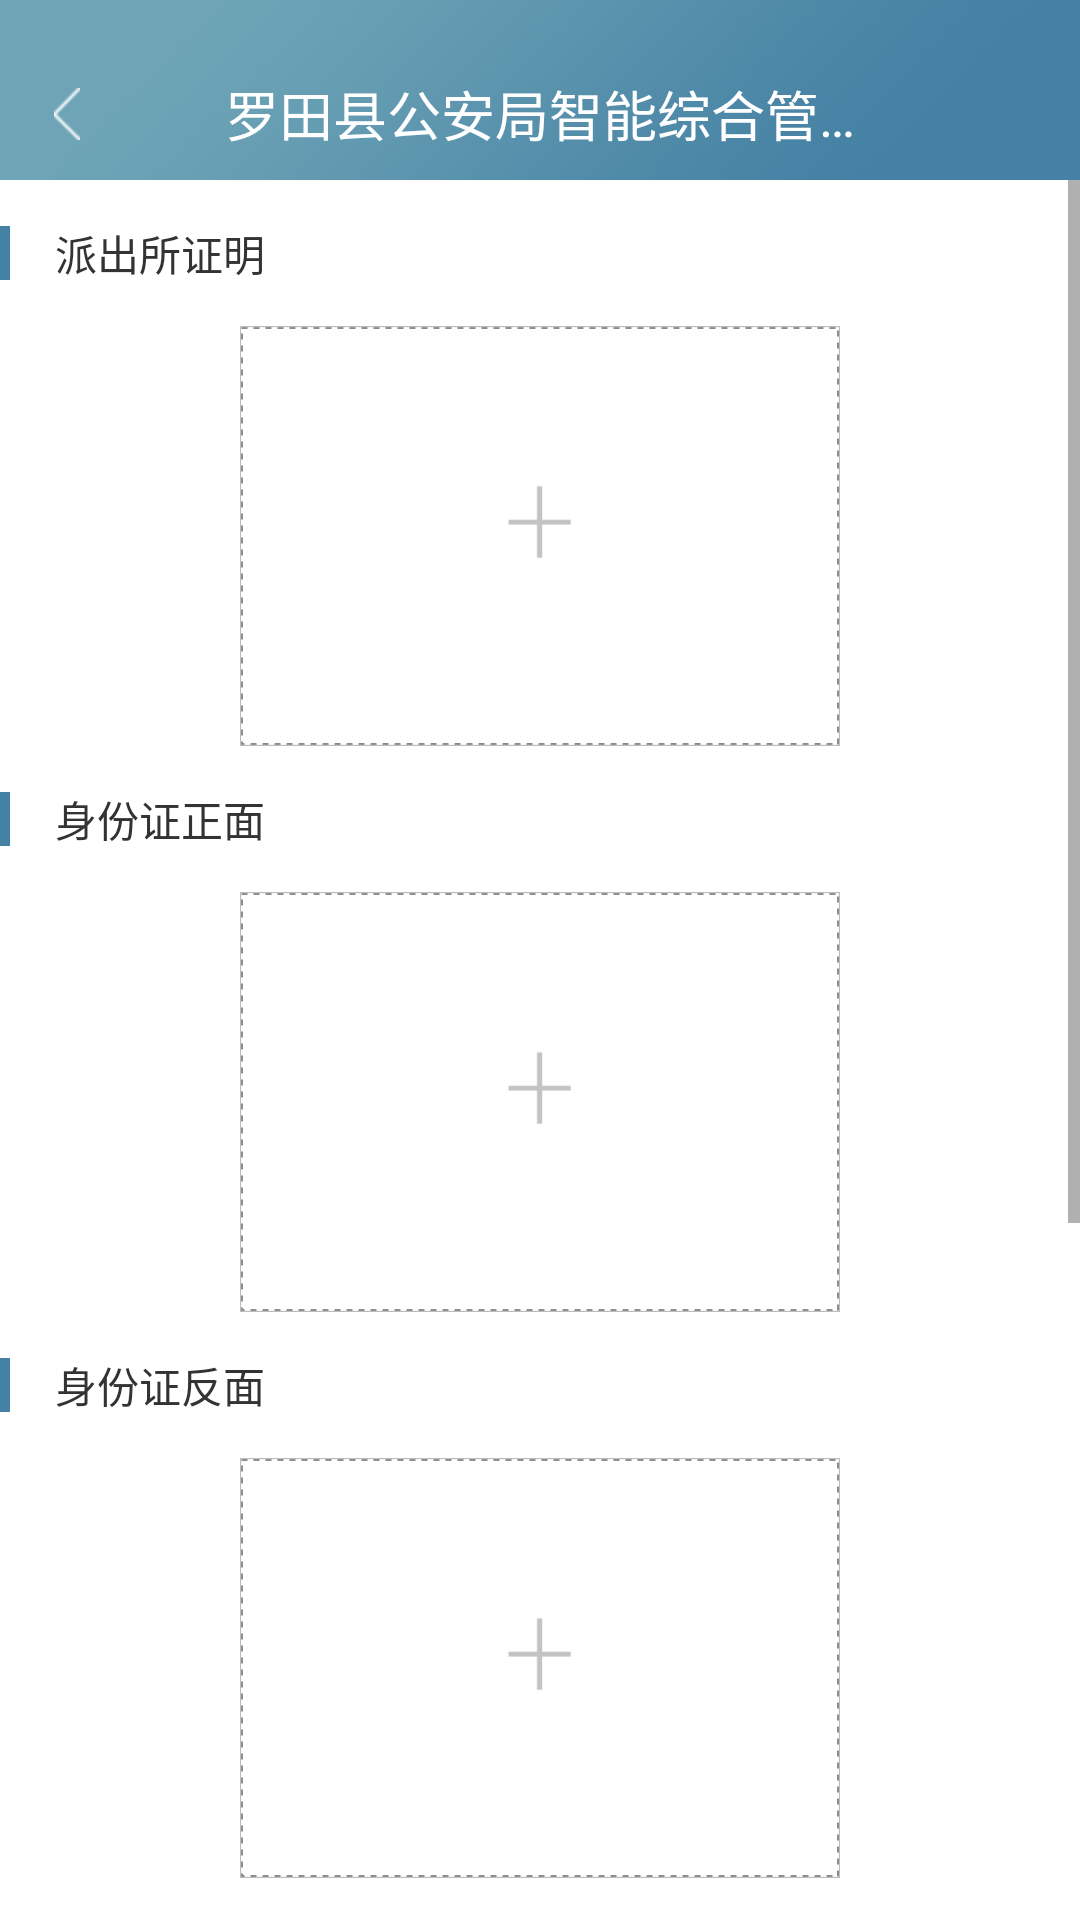

The Android layout XML behind this screen, and the referenced resources:
<!-- AndroidManifest.xml: application theme AppTheme -->
<!-- res/layout/activity_szqyjybg.xml -->
<?xml version="1.0" encoding="utf-8"?>
<LinearLayout xmlns:android="http://schemas.android.com/apk/res/android"
    android:layout_width="match_parent"
    android:layout_height="match_parent"
    android:background="@color/white"
    android:orientation="vertical">

    <include layout="@layout/activity_topbar" />

    <ScrollView
        android:layout_width="match_parent"
        android:layout_height="0dp"
        android:layout_weight="1">

        <LinearLayout
            android:layout_width="match_parent"
            android:layout_height="match_parent"
            android:orientation="vertical">

            <TextView
                android:layout_width="wrap_content"
                android:layout_height="wrap_content"
                android:layout_marginBottom="14dp"
                android:layout_marginTop="14dp"
                android:drawableLeft="@mipmap/icon_text_left"
                android:drawablePadding="15dp"
                android:text="派出所证明"
                android:textColor="@color/text_black"
                android:textSize="14sp" />

            <RelativeLayout
                android:layout_width="200dp"
                android:layout_height="140dp"
                android:layout_gravity="center_horizontal"
                android:background="@drawable/dotted_border">

                <ImageView
                    android:id="@+id/iv_pcszm"
                    android:layout_width="200dp"
                    android:layout_height="140dp"
                    android:layout_centerInParent="true"
                    android:background="@mipmap/add_photo_plus"
                    android:padding="4dp"
                    android:scaleType="fitXY" />
            </RelativeLayout>

            <TextView
                android:layout_width="wrap_content"
                android:layout_height="wrap_content"
                android:layout_marginBottom="14dp"
                android:layout_marginTop="14dp"
                android:drawableLeft="@mipmap/icon_text_left"
                android:drawablePadding="15dp"
                android:text="身份证正面"
                android:textColor="@color/text_black"
                android:textSize="14sp" />

            <RelativeLayout
                android:layout_width="200dp"
                android:layout_height="140dp"
                android:layout_gravity="center_horizontal"
                android:background="@drawable/dotted_border">

                <ImageView
                    android:id="@+id/iv_id_card_z"
                    android:layout_width="200dp"
                    android:layout_height="140dp"
                    android:layout_centerInParent="true"
                    android:background="@mipmap/add_photo_plus"
                    android:padding="4dp"
                    android:scaleType="fitXY" />
            </RelativeLayout>

            <TextView
                android:layout_width="wrap_content"
                android:layout_height="wrap_content"
                android:layout_marginBottom="14dp"
                android:layout_marginTop="14dp"
                android:drawableLeft="@mipmap/icon_text_left"
                android:drawablePadding="15dp"
                android:text="身份证反面"
                android:textColor="@color/text_black"
                android:textSize="14sp" />

            <RelativeLayout
                android:layout_width="200dp"
                android:layout_height="140dp"
                android:layout_gravity="center_horizontal"
                android:background="@drawable/dotted_border">

                <ImageView
                    android:id="@+id/iv_id_card_f"
                    android:layout_width="200dp"
                    android:layout_height="140dp"
                    android:layout_centerInParent="true"
                    android:background="@mipmap/add_photo_plus"
                    android:padding="4dp"
                    android:scaleType="fitXY" />
            </RelativeLayout>

            <TextView
                android:layout_width="wrap_content"
                android:layout_height="wrap_content"
                android:layout_marginBottom="14dp"
                android:layout_marginTop="14dp"
                android:drawableLeft="@mipmap/icon_text_left"
                android:drawablePadding="15dp"
                android:text="现场照片（最多6张）"
                android:textColor="@color/text_black"
                android:textSize="14sp" />

            <RelativeLayout
                android:layout_width="match_parent"
                android:layout_height="wrap_content"
                android:layout_marginLeft="18dp"
                android:layout_marginRight="18dp"
                android:background="@drawable/dotted_border"
                android:descendantFocusability="blocksDescendants"
                android:padding="3dp">

                <android.support.v7.widget.RecyclerView
                    android:id="@+id/rv_image_site"
                    android:layout_width="wrap_content"
                    android:layout_height="wrap_content" />
            </RelativeLayout>

            <TextView
                android:layout_width="wrap_content"
                android:layout_height="wrap_content"
                android:layout_marginBottom="14dp"
                android:layout_marginTop="14dp"
                android:drawableLeft="@mipmap/icon_text_left"
                android:drawablePadding="15dp"
                android:text="加油信息描述"
                android:textColor="@color/text_black"
                android:textSize="14sp" />

            <LinearLayout
                android:layout_width="match_parent"
                android:layout_height="wrap_content"
                android:gravity="center_vertical">

                <TextView
                    android:layout_width="wrap_content"
                    android:layout_height="wrap_content"
                    android:layout_marginLeft="18dp"
                    android:text="加油量"
                    android:textColor="@color/text_black"
                    android:textSize="13sp" />

                <EditText
                    android:id="@+id/et_jyl"
                    android:layout_width="80dp"
                    android:layout_height="wrap_content"
                    android:layout_marginLeft="3dp"
                    android:background="@drawable/rectangular_border_gary"
                    android:gravity="center"
                    android:paddingBottom="5dp"
                    android:paddingTop="5dp"
                    android:maxLength="4"
                    android:inputType="number"
                    android:textColor="@color/black"
                    android:textSize="12sp" />

                <TextView
                    android:layout_width="wrap_content"
                    android:layout_height="wrap_content"
                    android:layout_marginLeft="3dp"
                    android:text="L"
                    android:textColor="@color/text_black"
                    android:textSize="13sp" />
            </LinearLayout>


            <TextView
                android:layout_width="wrap_content"
                android:layout_height="wrap_content"
                android:layout_marginBottom="14dp"
                android:layout_marginLeft="18dp"
                android:layout_marginTop="14dp"
                android:text="加油用途"
                android:textColor="@color/text_black"
                android:textSize="13sp" />

            <EditText
                android:id="@+id/et_jyyt"
                android:layout_width="match_parent"
                android:layout_height="100dp"
                android:layout_marginBottom="3dp"
                android:layout_marginLeft="18dp"
                android:layout_marginRight="18dp"
                android:background="@drawable/rectangular_border_gary"
                android:gravity="top|left"
                android:hint="请输入加油用途，最多150字"
                android:maxLength="150"
                android:padding="3dp"
                android:textSize="13sp" />

            <Button
                android:id="@+id/btn_submit"
                style="@style/btn_style"
                android:layout_marginBottom="40dp"
                android:layout_marginTop="40dp"
                android:text="上报" />

        </LinearLayout>

    </ScrollView>

</LinearLayout>
<!-- res/layout/activity_topbar.xml (included above) -->
<?xml version="1.0" encoding="utf-8"?>
<RelativeLayout xmlns:android="http://schemas.android.com/apk/res/android"
    android:id="@+id/topbar"
    android:layout_width="fill_parent"
    android:layout_height="60dp"
    android:background="@mipmap/topbar_bg">

    <ImageButton
        android:id="@+id/ibtn_back"
        android:layout_width="wrap_content"
        android:layout_height="match_parent"
        android:layout_centerVertical="true"
        android:background="@null"
        android:onClick="backClick"
        android:paddingTop="16dp"
        android:paddingLeft="18dp"
        android:paddingRight="18dp"
        android:src="@mipmap/icon_back" />

    <Button
        android:id="@+id/btn_back"
        android:layout_width="wrap_content"
        android:layout_height="match_parent"
        android:layout_centerVertical="true"
        android:background="@null"
        android:drawableLeft="@mipmap/icon_back"
        android:drawablePadding="10dp"
        android:onClick="backClick"
        android:padding="10dp"
        android:text="返回"
        android:textColor="@color/white"
        android:textSize="14sp"
        android:visibility="gone" />

    <TextView
        android:id="@+id/tv_title"
        android:layout_width="wrap_content"
        android:layout_height="wrap_content"
        android:layout_centerHorizontal="true"
        android:layout_centerVertical="true"
        android:ellipsize="end"
        android:paddingTop="16dp"
        android:maxEms="10"
        android:maxLines="1"
        android:text="@string/app_name"
        android:textColor="@color/white"
        android:textSize="18sp" />


    <ImageButton
        android:id="@+id/ibtn_spare"
        android:layout_width="wrap_content"
        android:layout_height="wrap_content"
        android:layout_alignParentRight="true"
        android:layout_centerVertical="true"
        android:background="@null"
        android:padding="10dp"
        android:scaleType="fitXY"
        android:visibility="gone" />

    <Button
        android:id="@+id/btn_next"
        android:layout_width="wrap_content"
        android:layout_height="wrap_content"
        android:layout_alignParentRight="true"
        android:layout_centerVertical="true"
        android:paddingTop="16dp"
        android:background="@null"
        android:textColor="@color/white"
        android:textSize="14sp"
        android:visibility="gone" />

</RelativeLayout>
<!-- resources referenced by this layout -->
<resources>
  <color name="black">#000000</color>
  <color name="text_black">#333</color>
  <color name="white">#ffffff</color>
  <!-- drawable dotted_border (drawable) -->
  <?xml version="1.0" encoding="utf-8"?>
  <shape xmlns:android="http://schemas.android.com/apk/res/android">
      
      <stroke
          android:dashGap="2dp"
          android:dashWidth="2dp"
          android:width="1dp"
          android:color="#8B8B8B" />
  </shape>
  <!-- drawable rectangular_border_gary (drawable) -->
  <?xml version="1.0" encoding="utf-8"?>
  <shape xmlns:android="http://schemas.android.com/apk/res/android">
      
      <stroke
          android:width="1dp"
          android:color="@color/gainsboro" />
  </shape>
  <!-- mipmap add_photo_plus: png bitmap (mipmap-hdpi, 2431 bytes) -->
  <!-- mipmap icon_back: png bitmap (mipmap-hdpi, 1149 bytes) -->
  <!-- mipmap icon_text_left: png bitmap (mipmap-hdpi, 83 bytes) -->
  <!-- mipmap topbar_bg: png bitmap (mipmap-hdpi, 97503 bytes) -->
  <string name="app_name">罗田县公安局智能综合管理综合平台</string>
  <style name="btn_style">
          <item name="android:layout_width">match_parent</item>
          <item name="android:layout_height">42dp</item>
          <item name="android:layout_marginBottom">30dp</item>
          <item name="android:layout_marginLeft">40dp</item>
          <item name="android:layout_marginRight">40dp</item>
          <item name="android:layout_marginTop">80dp</item>
          <item name="android:background">@drawable/selector_btn_theme_bg</item>
          <item name="android:textColor">@color/white</item>
          <item name="android:textSize">14sp</item>
      </style>
  <style name="AppTheme" parent="Theme.AppCompat.Light.DarkActionBar">
          
          <item name="colorPrimary">@color/colorPrimary</item>
          <item name="colorPrimaryDark">@color/colorPrimaryDark</item>
          <item name="colorAccent">@color/colorAccent</item>
          <item name="android:windowIsTranslucent">true</item>
          <item name="android:windowNoTitle">true</item>
      </style>
  <color name="gainsboro">#dcdcdc</color>
  <!-- drawable selector_btn_theme_bg (drawable) -->
  <?xml version="1.0" encoding="utf-8"?>
  <selector xmlns:android="http://schemas.android.com/apk/res/android">
  
      <item android:state_pressed="true" android:drawable="@drawable/shape_btn_bg_pressed"/>
      <item android:state_selected="true" android:drawable="@drawable/shape_btn_bg_pressed"/>
      <item android:drawable="@drawable/shape_btn_bg_normal"/>
  
  </selector>
  <color name="colorAccent">#FF4081</color>
  <!-- drawable shape_btn_bg_pressed (drawable) -->
  <?xml version="1.0" encoding="utf-8"?>
  <shape xmlns:android="http://schemas.android.com/apk/res/android"
      android:shape="rectangle">
  
      <corners android:radius="5dp"/>
  
      <solid android:color="@color/btn_pressed_bg"/>
  
  </shape>
  <!-- drawable shape_btn_bg_normal (drawable) -->
  <?xml version="1.0" encoding="utf-8"?>
  <shape xmlns:android="http://schemas.android.com/apk/res/android"
      android:shape="rectangle">
  
      <corners android:radius="5dp"/>
  
      <solid android:color="@color/theme_bg"/>
  
  
  </shape>
  <color name="btn_pressed_bg">#4D88A6</color>
  <color name="theme_bg">#4581A5</color>
  <!-- not gathered from this repository: default colours our renderer supplied (Android Studio template values) -->
  <color name="colorPrimary">#FF6200EE</color>
  <color name="colorPrimaryDark">#FF3700B3</color>
</resources>
